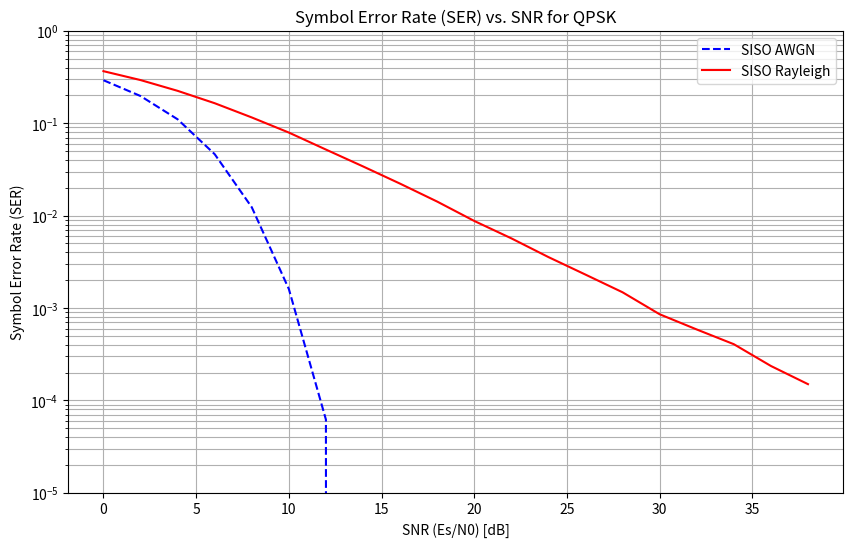

Generate this figure with matplotlib:
"""
This script simulates a Single-Input Single-Output (SISO) communication system
with QPSK modulation over AWGN and Rayleigh fading channels.
It calculates and plots the Symbol Error Rate (SER) versus Signal-to-Noise Ratio (SNR).
"""

from typing import List

import numpy as np
import matplotlib.pyplot as plt

num_symbols = 500000


# Main simulation function

def main():
    # QPSK symbols
    s_int = np.random.randint(0, 4, num_symbols)
    s_degrees = s_int * 360 / 4.0 + 45  # 45, 135, 225, 315 degrees
    s_radians = np.deg2rad(s_degrees)
    s_symbols = np.exp(1j * s_radians)  # normalized QPSK complex symbols (Power=1)

    # Define SNR range in dB for the simulation and plots
    snr_db_range = np.arange(0, 40, 2)

    ser_awgn = []
    ser_rayleigh = []

    # --- Run Simulation for each SNR value ---
    for snr_db in snr_db_range:
        # Convert SNR from dB to linear and calculate required noise power
        snr_linear = 10 ** (snr_db / 10.0)
        rho = 1 / np.sqrt(snr_linear)

        # Generate AWGN with the calculated power
        # Noise power is normalized to 1 before scaling by rho
        n = np.squeeze(np.random.normal(size=(num_symbols, 2), loc=0, scale=1).view(np.complex128) / np.sqrt(2))  # AWGN

        # Channels
        h_awgn = 1
        h_rayleigh = np.squeeze(
            np.random.normal(size=(num_symbols, 2), loc=0, scale=1).view(np.complex128) / np.sqrt(2))

        # Received signals
        y_awgn = s_symbols * h_awgn + rho * n
        y_rayleigh = s_symbols * h_rayleigh + rho * n

        # Equalization
        s_hat_awgn = y_awgn / h_awgn
        s_hat_rayleigh = y_rayleigh / h_rayleigh

        # Detections
        constellation = _to_symbols(np.arange(0, 4))
        s_int_detected_awgn = _ml_detect(s_hat_awgn, constellation)
        s_int_detected_rayleigh = _ml_detect(s_hat_rayleigh, constellation)

        # Count the errors and calculate SER
        ser_awgn.append(np.sum(s_int != s_int_detected_awgn) / num_symbols)
        ser_rayleigh.append(np.sum(s_int != s_int_detected_rayleigh) / num_symbols)

    # --- Plotting ---
    plt.figure(figsize=(10, 6))
    plt.semilogy(snr_db_range, ser_awgn, 'b--', label='SISO AWGN')
    plt.semilogy(snr_db_range, ser_rayleigh, 'r-', label='SISO Rayleigh')

    plt.title('Symbol Error Rate (SER) vs. SNR for QPSK')
    plt.xlabel("SNR (Es/N0) [dB]")
    plt.ylabel("Symbol Error Rate (SER)")
    plt.ylim(10 ** -5, 1)  # Set y-axis limits for log scale
    plt.legend()
    plt.grid(True, which='both')
    plt.show()


# Helper functions
def _to_symbols(int_array: np.ndarray) -> np.ndarray:
    """
    Converts an array of integers to QPSK complex symbols.

    Args:
        int_array (List[int]): An array of integers representing the QPSK symbols (0, 1, 2, 3).

    Returns:
        List[complex]: An array of normalized QPSK complex symbols.
    """

    degrees = int_array * 360 / 4.0 + 45  # 45, 135, 225, 315 degrees
    radians = np.deg2rad(degrees)
    symbols = np.exp(1j * radians)  # normalized QPSK complex symbols

    return symbols


def _ml_detect(received_symbols, constellation):
    """
    Performs Maximum Likelihood (ML) detection by finding the closest constellation point.

    Args:
        received_symbols (np.ndarray): Array of received complex symbols.
        constellation (np.ndarray): Array of ideal constellation points.

    Returns:
        np.ndarray: Array of detected integer symbols (indices of the closest constellation points).
    """
    # Find the closest constellation symbol for each received symbol
    distances = np.abs(received_symbols[:, np.newaxis] - constellation)
    return np.argmin(distances, axis=1)


if __name__ == '__main__':
    main()
